2-way image classification set "data_reviewed" from GitHub (alessandrosebastianelli/OnBoardVolcanicEruptionDetection); label vocabulary: eruption, no eruption.

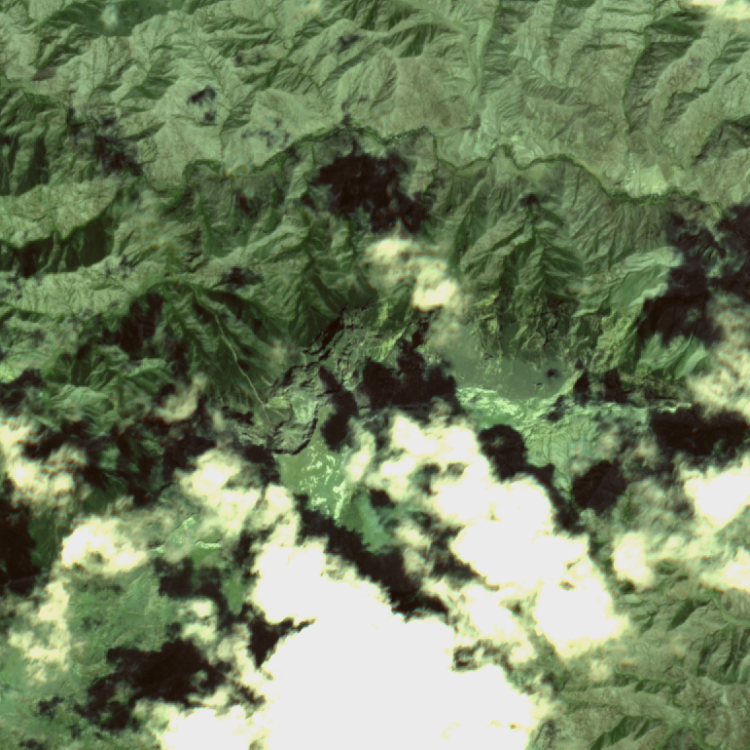
Label: no eruption

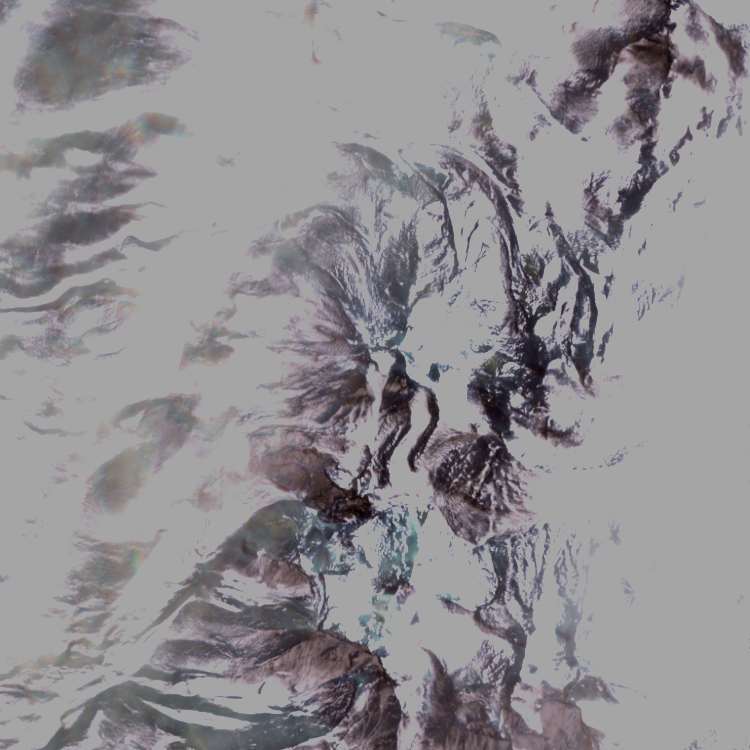
Label: no eruption

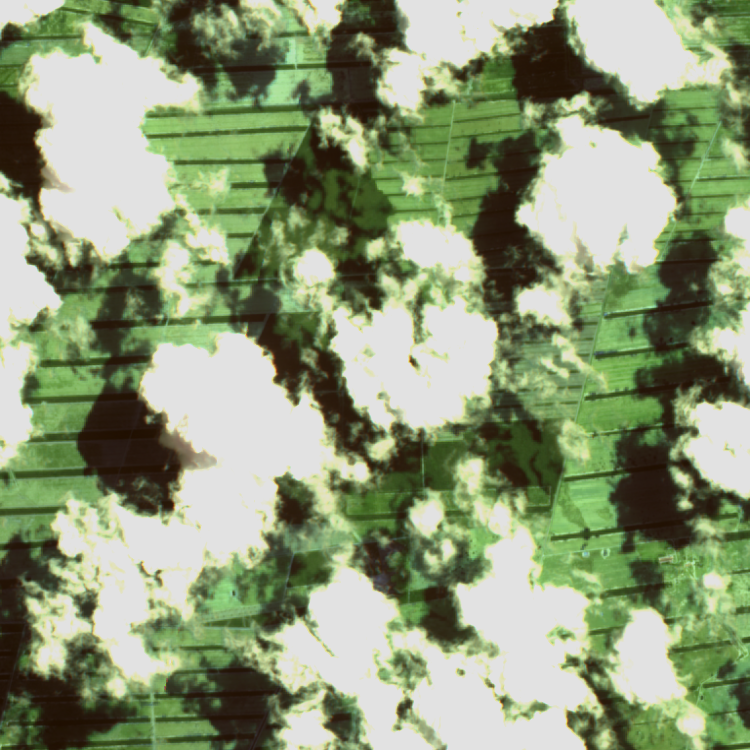
Label: no eruption

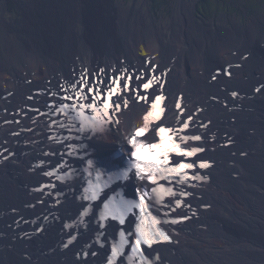
Label: no eruption

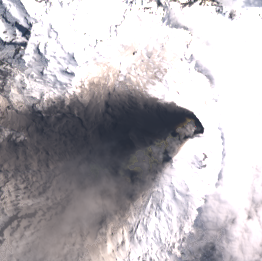
Label: eruption

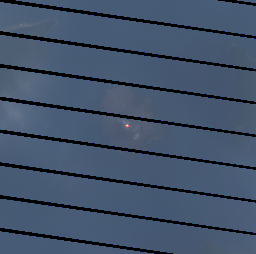
Label: eruption
